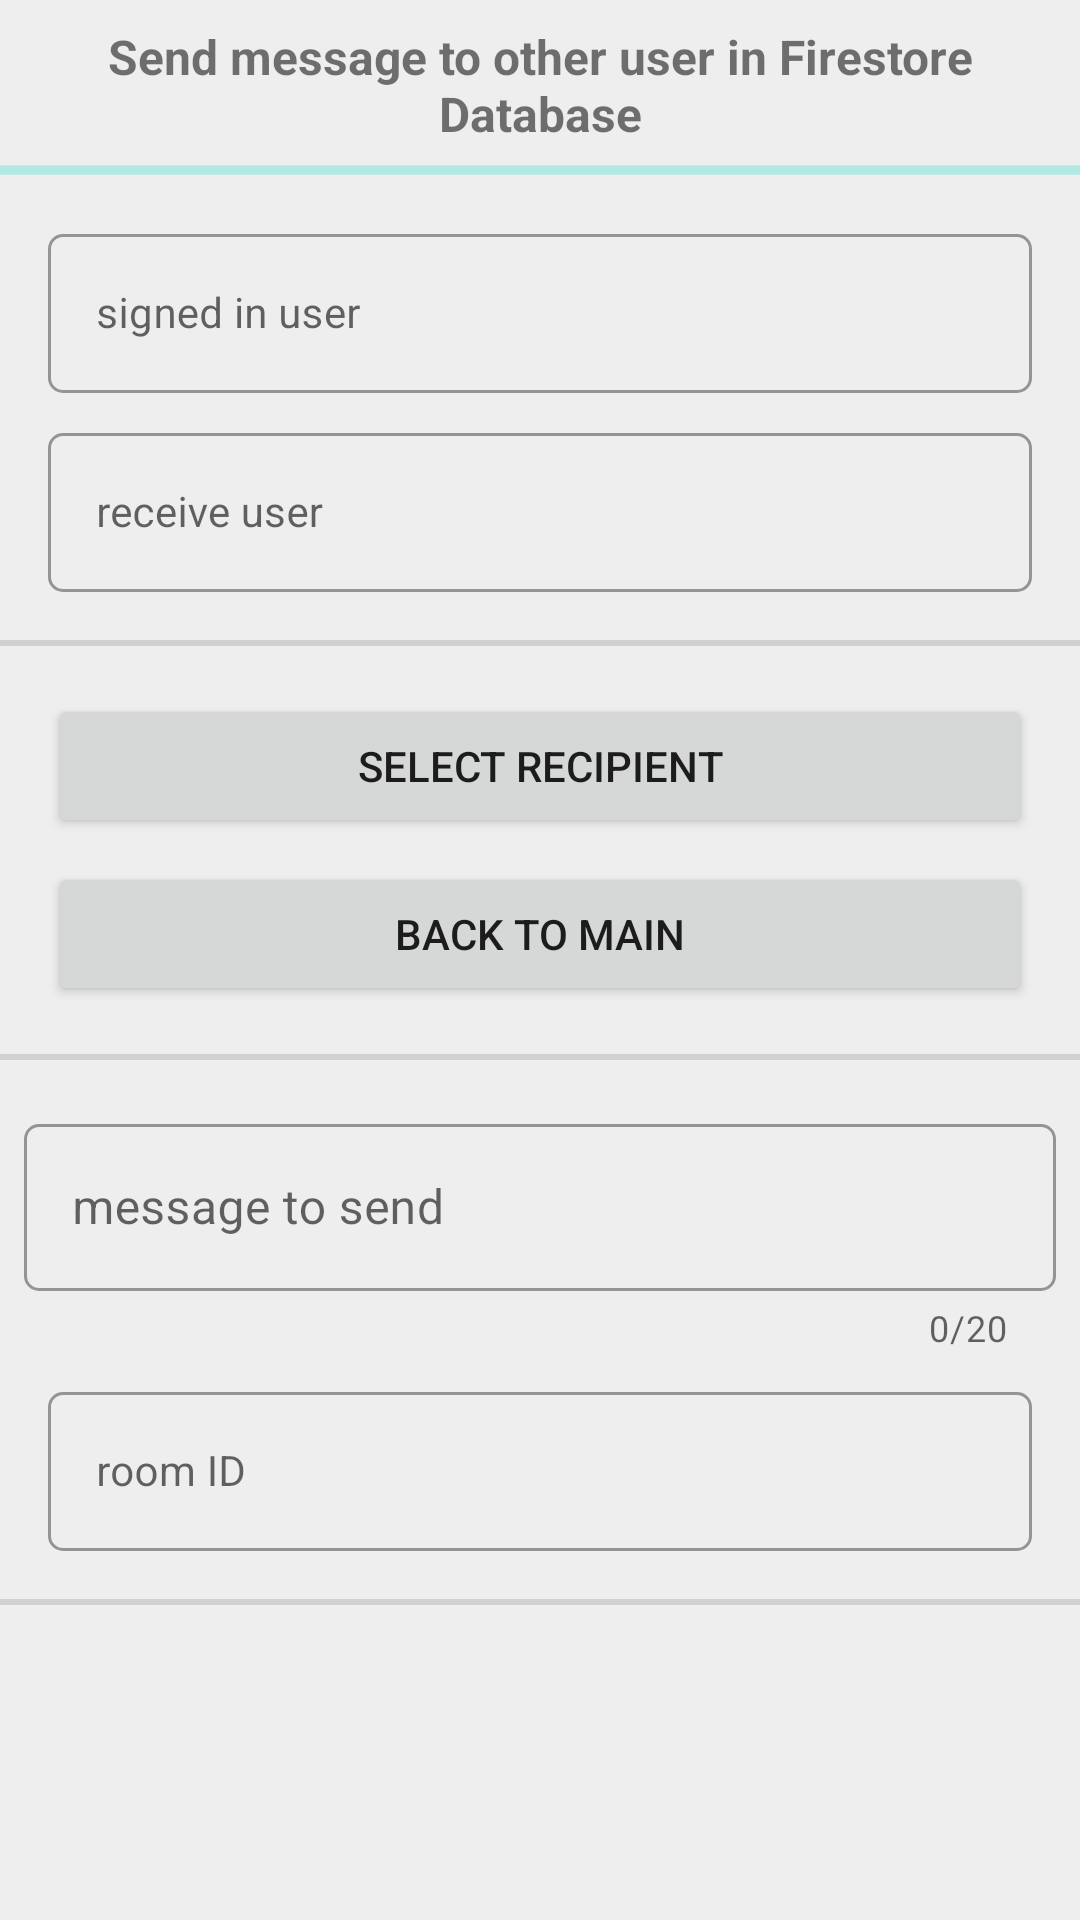

Here is an Android app screen rendered from its layout file. Give the layout XML and the strings, colors and styles it references.
<!-- AndroidManifest.xml: application theme Theme.FirebasePlayground -->
<!-- res/layout/activity_send_message_firestore.xml -->
<?xml version="1.0" encoding="utf-8"?>
<LinearLayout xmlns:android="http://schemas.android.com/apk/res/android"
    xmlns:app="http://schemas.android.com/apk/res-auto"
    xmlns:tools="http://schemas.android.com/tools"
    android:layout_width="match_parent"
    android:layout_height="match_parent"
    android:background="@color/grey_300"
    android:orientation="vertical"
    tools:context=".SendMessageFirestoreActivity">

    <ScrollView
        android:layout_width="match_parent"
        android:layout_height="wrap_content">

        <LinearLayout
            android:layout_width="match_parent"
            android:layout_height="wrap_content"
            android:orientation="vertical">

            <TextView
                android:layout_width="match_parent"
                android:layout_height="wrap_content"
                android:layout_marginStart="16dp"
                android:layout_marginTop="8dp"
                android:layout_marginEnd="16dp"
                android:text="Send message to other user in Firestore Database"
                android:textAlignment="center"
                android:textSize="16sp"
                android:textStyle="bold" />

            <ProgressBar
                android:id="@+id/pbSendMessageFirestore"
                style="?android:attr/progressBarStyleHorizontal"
                android:layout_width="match_parent"
                android:layout_height="wrap_content"
                android:indeterminate="true"
                android:visibility="visible" />

            <com.google.android.material.textfield.TextInputLayout
                android:id="@+id/etSendMessageFirestoreSignedInUserLayout"
                style="@style/Widget.MaterialComponents.TextInputLayout.OutlinedBox"
                android:layout_width="match_parent"
                android:layout_height="wrap_content"
                android:layout_marginStart="16dp"
                android:layout_marginTop="8dp"
                android:layout_marginEnd="16dp"
                android:hint="signed in user"
                android:visibility="visible"
                app:boxCornerRadiusBottomEnd="5dp"
                app:boxCornerRadiusBottomStart="5dp"
                app:boxCornerRadiusTopEnd="5dp"
                app:boxCornerRadiusTopStart="5dp"
                app:layout_constraintEnd_toEndOf="parent"
                app:layout_constraintStart_toStartOf="parent"
                app:layout_constraintTop_toTopOf="parent">

                <com.google.android.material.textfield.TextInputEditText
                    android:id="@+id/etSendMessageFirestoreSignedInUser"
                    android:layout_width="match_parent"
                    android:layout_height="wrap_content"
                    android:ellipsize="end"
                    android:focusable="false"
                    android:text=""
                    android:textSize="14sp"
                    android:visibility="visible"
                    tools:ignore="KeyboardInaccessibleWidget" />
            </com.google.android.material.textfield.TextInputLayout>

            <com.google.android.material.textfield.TextInputLayout
                android:id="@+id/etSendMessageFirestoreReceiveUserLayout"
                style="@style/Widget.MaterialComponents.TextInputLayout.OutlinedBox"
                android:layout_width="match_parent"
                android:layout_height="wrap_content"
                android:layout_marginStart="16dp"
                android:layout_marginTop="8dp"
                android:layout_marginEnd="16dp"
                android:hint="receive user"
                android:visibility="visible"
                app:boxCornerRadiusBottomEnd="5dp"
                app:boxCornerRadiusBottomStart="5dp"
                app:boxCornerRadiusTopEnd="5dp"
                app:boxCornerRadiusTopStart="5dp"
                app:layout_constraintEnd_toEndOf="parent"
                app:layout_constraintStart_toStartOf="parent"
                app:layout_constraintTop_toTopOf="parent">

                <com.google.android.material.textfield.TextInputEditText
                    android:id="@+id/etSendMessageFirestoreReceiveUser"
                    android:layout_width="match_parent"
                    android:layout_height="wrap_content"
                    android:ellipsize="end"
                    android:focusable="false"
                    android:text=""
                    android:textSize="14sp"
                    android:visibility="visible"
                    tools:ignore="KeyboardInaccessibleWidget" />
            </com.google.android.material.textfield.TextInputLayout>

            <com.google.android.material.divider.MaterialDivider
                android:layout_width="match_parent"
                android:layout_height="2dp"
                android:layout_marginTop="16dp"
                android:layout_marginBottom="8dp" />

            <Button
                android:id="@+id/btnSendMessageFirestoreSelectRecipient"
                android:layout_width="match_parent"
                android:layout_height="wrap_content"
                android:layout_marginStart="16dp"
                android:layout_marginTop="8dp"
                android:layout_marginEnd="16dp"
                android:text="select recipient" />

            <Button
                android:id="@+id/btnSendMessageFirestoreToMain"
                android:layout_width="match_parent"
                android:layout_height="wrap_content"
                android:layout_marginStart="16dp"
                android:layout_marginTop="8dp"
                android:layout_marginEnd="16dp"
                android:text="back to Main" />

            <com.google.android.material.divider.MaterialDivider
                android:layout_width="match_parent"
                android:layout_height="2dp"
                android:layout_marginTop="16dp"
                android:layout_marginBottom="8dp" />

            <com.google.android.material.textfield.TextInputLayout
                android:id="@+id/etSendMessageFirestoreMessageLayout"
                style="@style/Widget.MaterialComponents.TextInputLayout.OutlinedBox"
                android:layout_width="match_parent"
                android:layout_height="wrap_content"
                android:layout_marginStart="8dp"
                android:layout_marginTop="8dp"
                android:layout_marginEnd="8dp"
                android:hint="message to send"
                android:visibility="visible"
                app:boxCornerRadiusBottomEnd="5dp"
                app:boxCornerRadiusBottomStart="5dp"
                app:boxCornerRadiusTopEnd="5dp"
                app:boxCornerRadiusTopStart="5dp"
                app:counterEnabled="true"
                app:counterMaxLength="20"
                app:endIconContentDescription="Send"
                app:endIconDrawable="@drawable/ic_baseline_send_24"
                app:endIconMode="custom"
                app:layout_constraintEnd_toEndOf="parent"
                app:layout_constraintStart_toStartOf="parent"
                app:layout_constraintTop_toTopOf="parent">

                <com.google.android.material.textfield.TextInputEditText
                    android:id="@+id/etSendMessageFirestoreMessage"
                    android:layout_width="match_parent"
                    android:layout_height="wrap_content"
                    android:ellipsize="end"
                    android:inputType="text"
                    android:maxLength="20"
                    android:maxLines="1"
                    android:text=""
                    android:visibility="visible"
                    tools:ignore="KeyboardInaccessibleWidget" />

            </com.google.android.material.textfield.TextInputLayout>

            <com.google.android.material.textfield.TextInputLayout
                android:id="@+id/etSendMessageFirestoreRoomIdLayout"
                style="@style/Widget.MaterialComponents.TextInputLayout.OutlinedBox"
                android:layout_width="match_parent"
                android:layout_height="wrap_content"
                android:layout_marginStart="16dp"
                android:layout_marginTop="8dp"
                android:layout_marginEnd="16dp"
                android:hint="room ID"
                android:visibility="visible"
                app:boxCornerRadiusBottomEnd="5dp"
                app:boxCornerRadiusBottomStart="5dp"
                app:boxCornerRadiusTopEnd="5dp"
                app:boxCornerRadiusTopStart="5dp"
                app:layout_constraintEnd_toEndOf="parent"
                app:layout_constraintStart_toStartOf="parent"
                app:layout_constraintTop_toTopOf="parent">

                <com.google.android.material.textfield.TextInputEditText
                    android:id="@+id/etSendMessageFirestoreRoomId"
                    android:layout_width="match_parent"
                    android:layout_height="wrap_content"
                    android:ellipsize="end"
                    android:focusable="false"
                    android:text=""
                    android:textSize="14sp"
                    android:visibility="visible"
                    tools:ignore="KeyboardInaccessibleWidget" />
            </com.google.android.material.textfield.TextInputLayout>

            <Button
                android:id="@+id/btnSendMessageFirestoreSend"
                android:layout_width="match_parent"
                android:layout_height="wrap_content"
                android:layout_marginStart="16dp"
                android:layout_marginTop="8dp"
                android:layout_marginEnd="16dp"
                android:text="send the message"
                android:visibility="gone" />

            <com.google.android.material.divider.MaterialDivider
                android:layout_width="match_parent"
                android:layout_height="2dp"
                android:layout_marginTop="16dp"
                android:layout_marginBottom="8dp" />

        </LinearLayout>

    </ScrollView>

</LinearLayout>
<!-- resources referenced by this layout -->
<resources>
  <color name="grey_300">#EEEEEE</color>
  <style name="Theme.FirebasePlayground" parent="Theme.MaterialComponents.DayNight.DarkActionBar">
          
          <item name="colorPrimary">@color/colorPrimary</item>
          <item name="colorPrimaryVariant">@color/colorStatusBar</item>
          <item name="colorOnPrimary">@color/white</item>
          
          <item name="colorSecondary">@color/teal_200</item>
          <item name="colorSecondaryVariant">@color/teal_700</item>
          <item name="colorOnSecondary">@color/black</item>
          
          <item name="android:statusBarColor">?attr/colorPrimaryVariant</item>
          
      </style>
  <color name="colorPrimary">#2196F3</color>
  <color name="colorStatusBar">#1E88E5</color>
  <color name="white">#FFFFFFFF</color>
  <color name="teal_200">#FF03DAC5</color>
  <color name="teal_700">#FF018786</color>
  <color name="black">#FF000000</color>
</resources>
